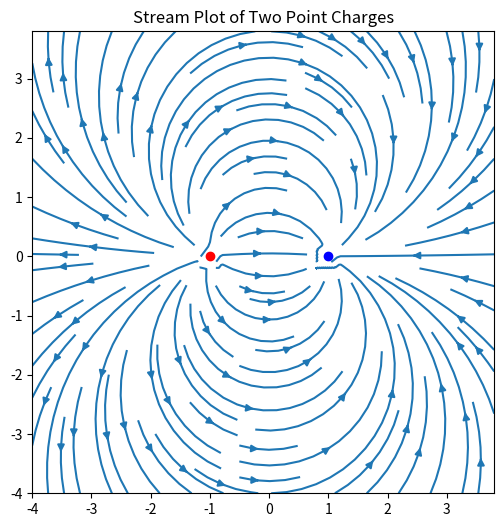

This chart was generated by the following Python code:
import numpy as np
import matplotlib.pyplot as plt

x = np.arange(-4, 4, 0.2)
y = np.arange(-4, 4, 0.2)

X, Y = np.meshgrid(x, y)
Ex = (X + 1)/((X+1) ** 2 + Y ** 2) - (X - 1)/((X-1) ** 2 + Y ** 2)
Ey = Y/((X+1) ** 2 + Y ** 2) - Y/((X-1) ** 2 + Y ** 2)

fig, ax = plt.subplots(figsize=(6,6))

ax.streamplot(X, Y, Ex, Ey)

ax.set_aspect('equal')
ax.plot(-1,0,'-or')
ax.plot(1,0,'-ob')
ax.set_title('Stream Plot of Two Point Charges')

plt.show()
